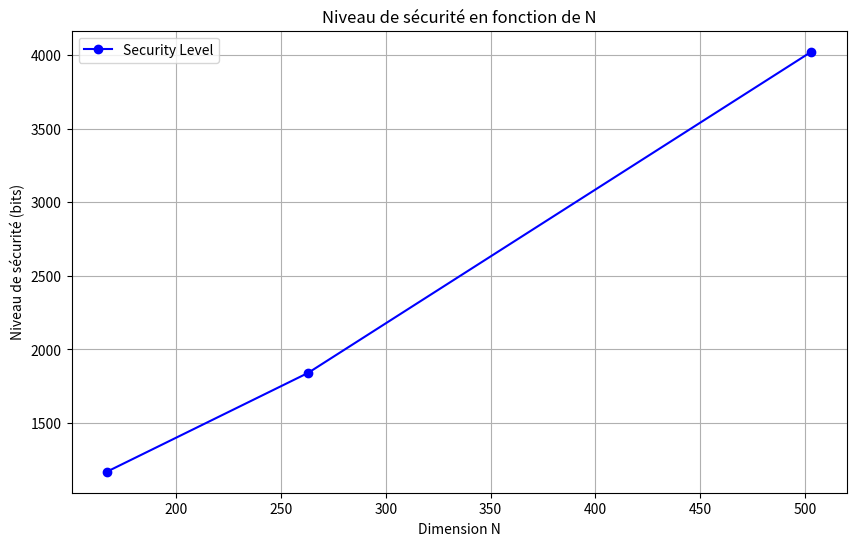

Here is the Python script that generated this plot:
import time
import numpy as np
import matplotlib.pyplot as plt

# Fonction pour générer un polynôme ternaire avec df, dg, dr spécifiques
def generate_ternary_polynomial(N, d):
    poly = [0] * N
    ones = np.random.choice(N, d, replace=False)
    neg_ones = np.random.choice([i for i in range(N) if i not in ones], d, replace=False)
    for i in ones:
        poly[i] = 1
    for i in neg_ones:
        poly[i] = -1
    return np.array(poly)

# Inverse modulaire dans l'anneau des polynômes (simplifié ici)
def mod_inverse(f, mod):
    # Implémentation de l'inverse modulaire (ex. algorithme d'Euclide étendu)
    return np.array([1])  # Remplace avec l'inversion réelle

# Génération des clés avec les paramètres spécifiques (N, df, dg)
def generate_keys(N, df, dg):
    f = generate_ternary_polynomial(N, df)  # Clé privée f
    g = generate_ternary_polynomial(N, dg)  # Clé privée g
    Fq = mod_inverse(f, q)  # Inverse de f modulo q
    Fp = mod_inverse(f, p)  # Inverse de f modulo p
    h = (Fq * g) % q  # Clé publique
    return f, Fp, h

# Chiffrement
def encrypt(h, message, N, dr):
    r = generate_ternary_polynomial(N, dr)  # Polynôme aléatoire de taille N
    c = (p * (np.convolve(h, r)[:N] % q) + message) % q  # Convolution mod q, restreinte à N coefficients
    return c

# Déchiffrement
def decrypt(f, Fp, c):
    a = np.convolve(f, c) % q  # Calculer f * c mod q
    a = np.mod(a + q // 2, q) - q // 2  # Réduire les coefficients
    b = np.convolve(Fp, a) % p  # Calculer Fp * a mod p
    return b

# Fonction pour calculer la sécurité estimée basée sur N et q
def security_level(N, q):
    return int(N * np.log2(q))

# Tester et mesurer la performance pour différentes variantes de NTRU
def performance_analysis():
    # Paramètres pour chaque variante NTRU
    params = [
        {'name': 'NTRU167', 'N': 167, 'p': 3, 'q': 128, 'df': 61, 'dg': 20, 'dr': 18},
        {'name': 'NTRU263', 'N': 263, 'p': 3, 'q': 128, 'df': 50, 'dg': 24, 'dr': 16},
        {'name': 'NTRU503', 'N': 503, 'p': 3, 'q': 256, 'df': 216, 'dg': 72, 'dr': 55}
    ]

    results = []
    security_levels = []

    for param in params:
        global p, q
        p = param['p']
        q = param['q']
        N = param['N']
        df = param['df']
        dg = param['dg']
        dr = param['dr']

        # Générer un message
        message = generate_ternary_polynomial(N, df)

        # Mesurer le temps de génération des clés
        start_time = time.time()
        f, Fp, h = generate_keys(N, df, dg)
        key_gen_time = time.time() - start_time

        # Mesurer le temps de chiffrement
        start_time = time.time()
        ciphertext = encrypt(h, message, N, dr)
        encryption_time = time.time() - start_time

        # Mesurer le temps de déchiffrement
        start_time = time.time()
        decrypted_message = decrypt(f, Fp, ciphertext)
        decryption_time = time.time() - start_time

        # Taille des clés
        private_key_size = len(f) + len(Fp)  # Taille totale des clés privées
        public_key_size = len(h)  # Taille de la clé publique
        total_key_size = private_key_size + public_key_size  # Taille totale des clés

        # Calculer le niveau de sécurité
        security = security_level(N, q)
        security_levels.append(security)

        # Ajouter les résultats pour cette variante NTRU
        results.append([param['name'], encryption_time, decryption_time, total_key_size, security])

    # Afficher les résultats sous forme de tableau
    print(f"{'NTRU':<10} {'Encryption Time (s)':<20} {'Decryption Time (s)':<20} {'Key Size (bytes)':<20} {'Security Level':<15}")
    for result in results:
        print(f"{result[0]:<10} {result[1]:<20.5f} {result[2]:<20.5f} {result[3]:<20} {result[4]:<15}")

    # Tracer le niveau de sécurité en fonction de N pour chaque variante NTRU
    plot_security([param['N'] for param in params], security_levels)

# Fonction pour tracer le niveau de sécurité
def plot_security(N_values, security_levels):
    plt.figure(figsize=(10, 6))
    plt.plot(N_values, security_levels, marker='o', linestyle='-', color='b', label='Security Level')
    plt.title("Niveau de sécurité en fonction de N")
    plt.xlabel("Dimension N")
    plt.ylabel("Niveau de sécurité (bits)")
    plt.grid(True)
    plt.legend()
    plt.show()

# Appeler la fonction d'analyse de performance
performance_analysis()
